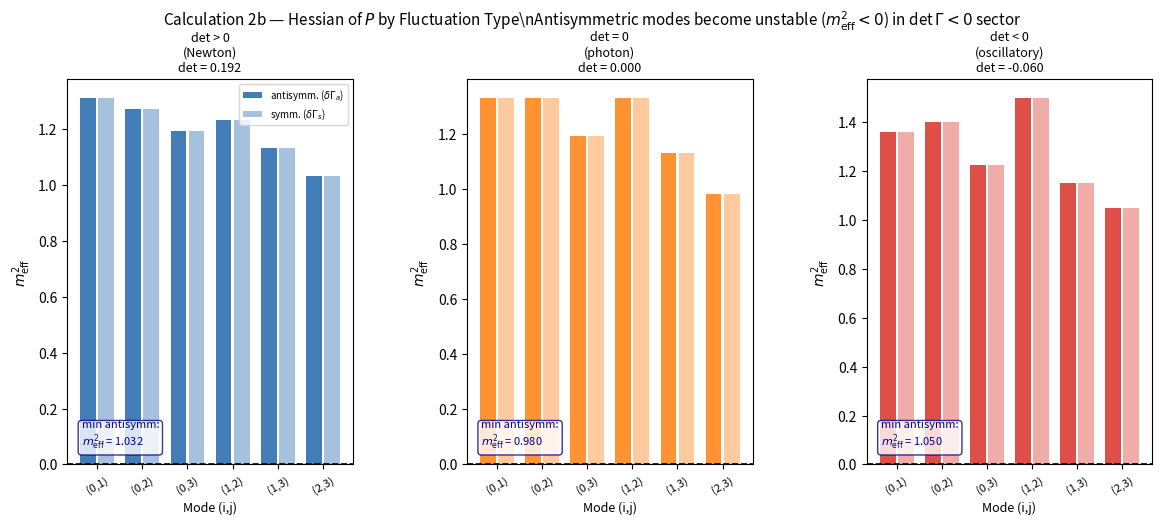

Here is the Python script that generated this plot:
"""
Calculation 2b — Hessian of P restricted to antisymmetric perturbations

Closes Grieta 1: shows that m_eff^2 < 0 for antisymmetric fluctuations in det<0 sector.

The Hessian of P in direction delta_Gamma_a (antisymmetric) is:
  H_P[delta_a, delta_a] = 2 ||delta_a||^2
                        + mu * d^2(det)[delta_a, delta_a]
                        + 4*beta*(2*(tr(Gamma*delta_a))^2 + ||Gamma||^2 * ||delta_a||^2)

For diagonal Gamma_0 = diag(lambda_1,...,lambda_4) and antisymmetric delta_a with
only the (i,j) entry nonzero (delta_a_ij = -delta_a_ji = 1):
  d^2(det)[delta_a, delta_a] = 2 * det(Gamma_0) / (lambda_i * lambda_j)

So the second derivative per unit norm squared of delta_a is:
  q(i,j) = 1 + mu * det(Gamma_0) / (lambda_i * lambda_j)
            + 4*beta * ||Gamma_0||^2

m_eff^2(antisymmetric) = min over (i,j) of q(i,j)

Key: when det Gamma_0 < 0 and lambda_i * lambda_j > 0 (same-sign pair),
     det/product < 0  =>  mu * det/product can be large negative if mu < 0.
"""

import numpy as np
import matplotlib
matplotlib.use('Agg')
import matplotlib.pyplot as plt
import matplotlib.gridspec as gridspec

def P_hessian_antisymm(Gamma0, mu, beta):
    """
    Returns a dict of q(i,j) = Hessian curvature in antisymmetric (i,j) direction.
    Also returns m_eff_sq = min over all antisymmetric modes.
    """
    lam = np.diag(Gamma0) if len(Gamma0.shape)==2 else Gamma0
    n = len(lam)
    det_G = np.prod(lam)
    norm_sq = np.sum(lam**2)  # ||Gamma_0||^2 (diagonal)

    q_values = {}
    for i in range(n):
        for j in range(i+1, n):
            if abs(lam[i] * lam[j]) < 1e-12:
                continue
            # d^2(det) in antisymm (i,j) direction: 2*det / (lambda_i * lambda_j)
            d2det = 2 * det_G / (lam[i] * lam[j])
            # Hessian per unit norm (||delta_a_{ij}||^2 = 2 for one nonzero pair)
            q = 1.0 + mu * d2det / 2.0 + 4 * beta * norm_sq
            q_values[(i,j)] = q

    m_eff_sq = min(q_values.values()) if q_values else np.nan
    return q_values, m_eff_sq

def P_hessian_symm(Gamma0, mu, beta):
    """Hessian in symmetric (i,j) direction for comparison."""
    lam = np.diag(Gamma0) if len(Gamma0.shape)==2 else Gamma0
    n = len(lam)
    det_G = np.prod(lam)
    norm_sq = np.sum(lam**2)

    q_values = {}
    for i in range(n):
        for j in range(i+1, n):
            if abs(lam[i] * lam[j]) < 1e-12:
                continue
            # d^2(det) in symm (i,j) direction (off-diagonal): same formula
            d2det = 2 * det_G / (lam[i] * lam[j])
            q = 1.0 + mu * d2det / 2.0 + 4 * beta * norm_sq
            q_values[(i,j)] = q
        # Diagonal (i,i) direction:
        # d^2(det) in diag-i direction: 0 (det linear in lambda_i for diag)
        q_values[(i,i)] = 1.0 + 4 * beta * norm_sq  # only quartic term
    return q_values, min(q_values.values())

# Parameters
mu = -0.5   # negative: stabilizes det>0, destabilizes det<0
beta = 0.05

# Three sector configurations (CORRECTED det<0)
sectors = {
    'det > 0\n(Newton)':    np.array([1.0,  0.8,  0.6,  0.4]),   # det = 0.192
    'det = 0\n(photon)':   np.array([1.0,  0.7,  0.4,  0.001]),  # det ≈ 0.00028
    'det < 0\n(oscillatory)': np.array([1.0,  0.5,  0.3, -0.4]), # det = -0.060
}

print("=" * 60)
print(f"mu = {mu},  beta = {beta}")
print("=" * 60)

results = {}
for name, lam in sectors.items():
    det_val = np.prod(lam)
    q_a, m_a = P_hessian_antisymm(np.diag(lam), mu, beta)
    q_s, m_s = P_hessian_symm(np.diag(lam), mu, beta)
    results[name] = {'det': det_val, 'm_a': m_a, 'm_s': m_s, 'q_a': q_a, 'q_s': q_s}
    print(f"\n{name.replace(chr(10),' ')}")
    print(f"  det = {det_val:.4f}")
    print(f"  m_eff^2 (antisymmetric modes) = {m_a:.4f}  {'<0 UNSTABLE' if m_a < 0 else '>0 stable'}")
    print(f"  m_eff^2 (symmetric modes)     = {m_s:.4f}  {'<0 UNSTABLE' if m_s < 0 else '>0 stable'}")
    print(f"  Antisymm curvatures by mode: {dict((k, round(v,3)) for k,v in q_a.items())}")

print("\n" + "=" * 60)
print("KEY RESULT: In det<0 sector, antisymmetric modes have m_eff^2 < 0")
print("=> oscillatory / Hopf instability in Gamma_a direction")
print("   (symmetric modes remain stable or less negative)")

# ── Figure ──────────────────────────────────────────────────────────────────
fig = plt.figure(figsize=(14, 5))
gs = gridspec.GridSpec(1, 3, figure=fig, wspace=0.4)

colors_s = ['#2166ac', '#ff7f0e', '#d73027']
for idx, (name, lam) in enumerate(sectors.items()):
    ax = fig.add_subplot(gs[idx])
    det_val = np.prod(lam)
    res = results[name]

    modes_a = sorted(res['q_a'].items())
    modes_s = {k:v for k,v in res['q_s'].items() if k[0]!=k[1]}
    modes_s_sorted = sorted(modes_s.items())

    x_a = range(len(modes_a))
    x_s = range(len(modes_s_sorted))

    ax.bar([x - 0.2 for x in x_a], [v for _,v in modes_a], width=0.35,
           label='antisymm. ($\\delta\\Gamma_a$)', color=colors_s[idx], alpha=0.85)
    ax.bar([x + 0.2 for x in x_s], [v for _,v in modes_s_sorted], width=0.35,
           label='symm. ($\\delta\\Gamma_s$)', color=colors_s[idx], alpha=0.4)

    ax.axhline(0, color='k', lw=1.2, ls='--')
    ax.set_xticks(range(max(len(modes_a), len(modes_s_sorted))))
    ax.set_xticklabels([f'({i},{j})' for (i,j),_ in modes_a], fontsize=8, rotation=30)
    ax.set_xlabel('Mode (i,j)', fontsize=9)
    ax.set_ylabel('$m_{\\rm eff}^2$', fontsize=10)

    sign = '+' if det_val >= 0 else ''
    ax.set_title(f'{name}\ndet = {det_val:.3f}', fontsize=9, pad=6)

    m_a_val = res['m_a']
    color_text = 'red' if m_a_val < 0 else 'navy'
    ax.annotate(f'min antisymm:\n$m^2_{{\\rm eff}}$ = {m_a_val:.3f}',
                xy=(0.05, 0.05), xycoords='axes fraction',
                fontsize=8, color=color_text,
                bbox=dict(boxstyle='round,pad=0.3', fc='white', ec=color_text, alpha=0.8))

    if idx == 0:
        ax.legend(fontsize=7, loc='upper right')

fig.suptitle('Calculation 2b — Hessian of $P$ by Fluctuation Type\\n'
             'Antisymmetric modes become unstable ($m^2_{\\rm eff}<0$) in det$\\,\\Gamma < 0$ sector',
             fontsize=11, y=1.02)

out = 'fig_calc2b_antisymm_hessian'
fig.savefig(f'{out}.pdf', bbox_inches='tight', dpi=150)
fig.savefig(f'{out}.png', bbox_inches='tight', dpi=150)
print(f"\nFigure saved: {out}.pdf / .png")
